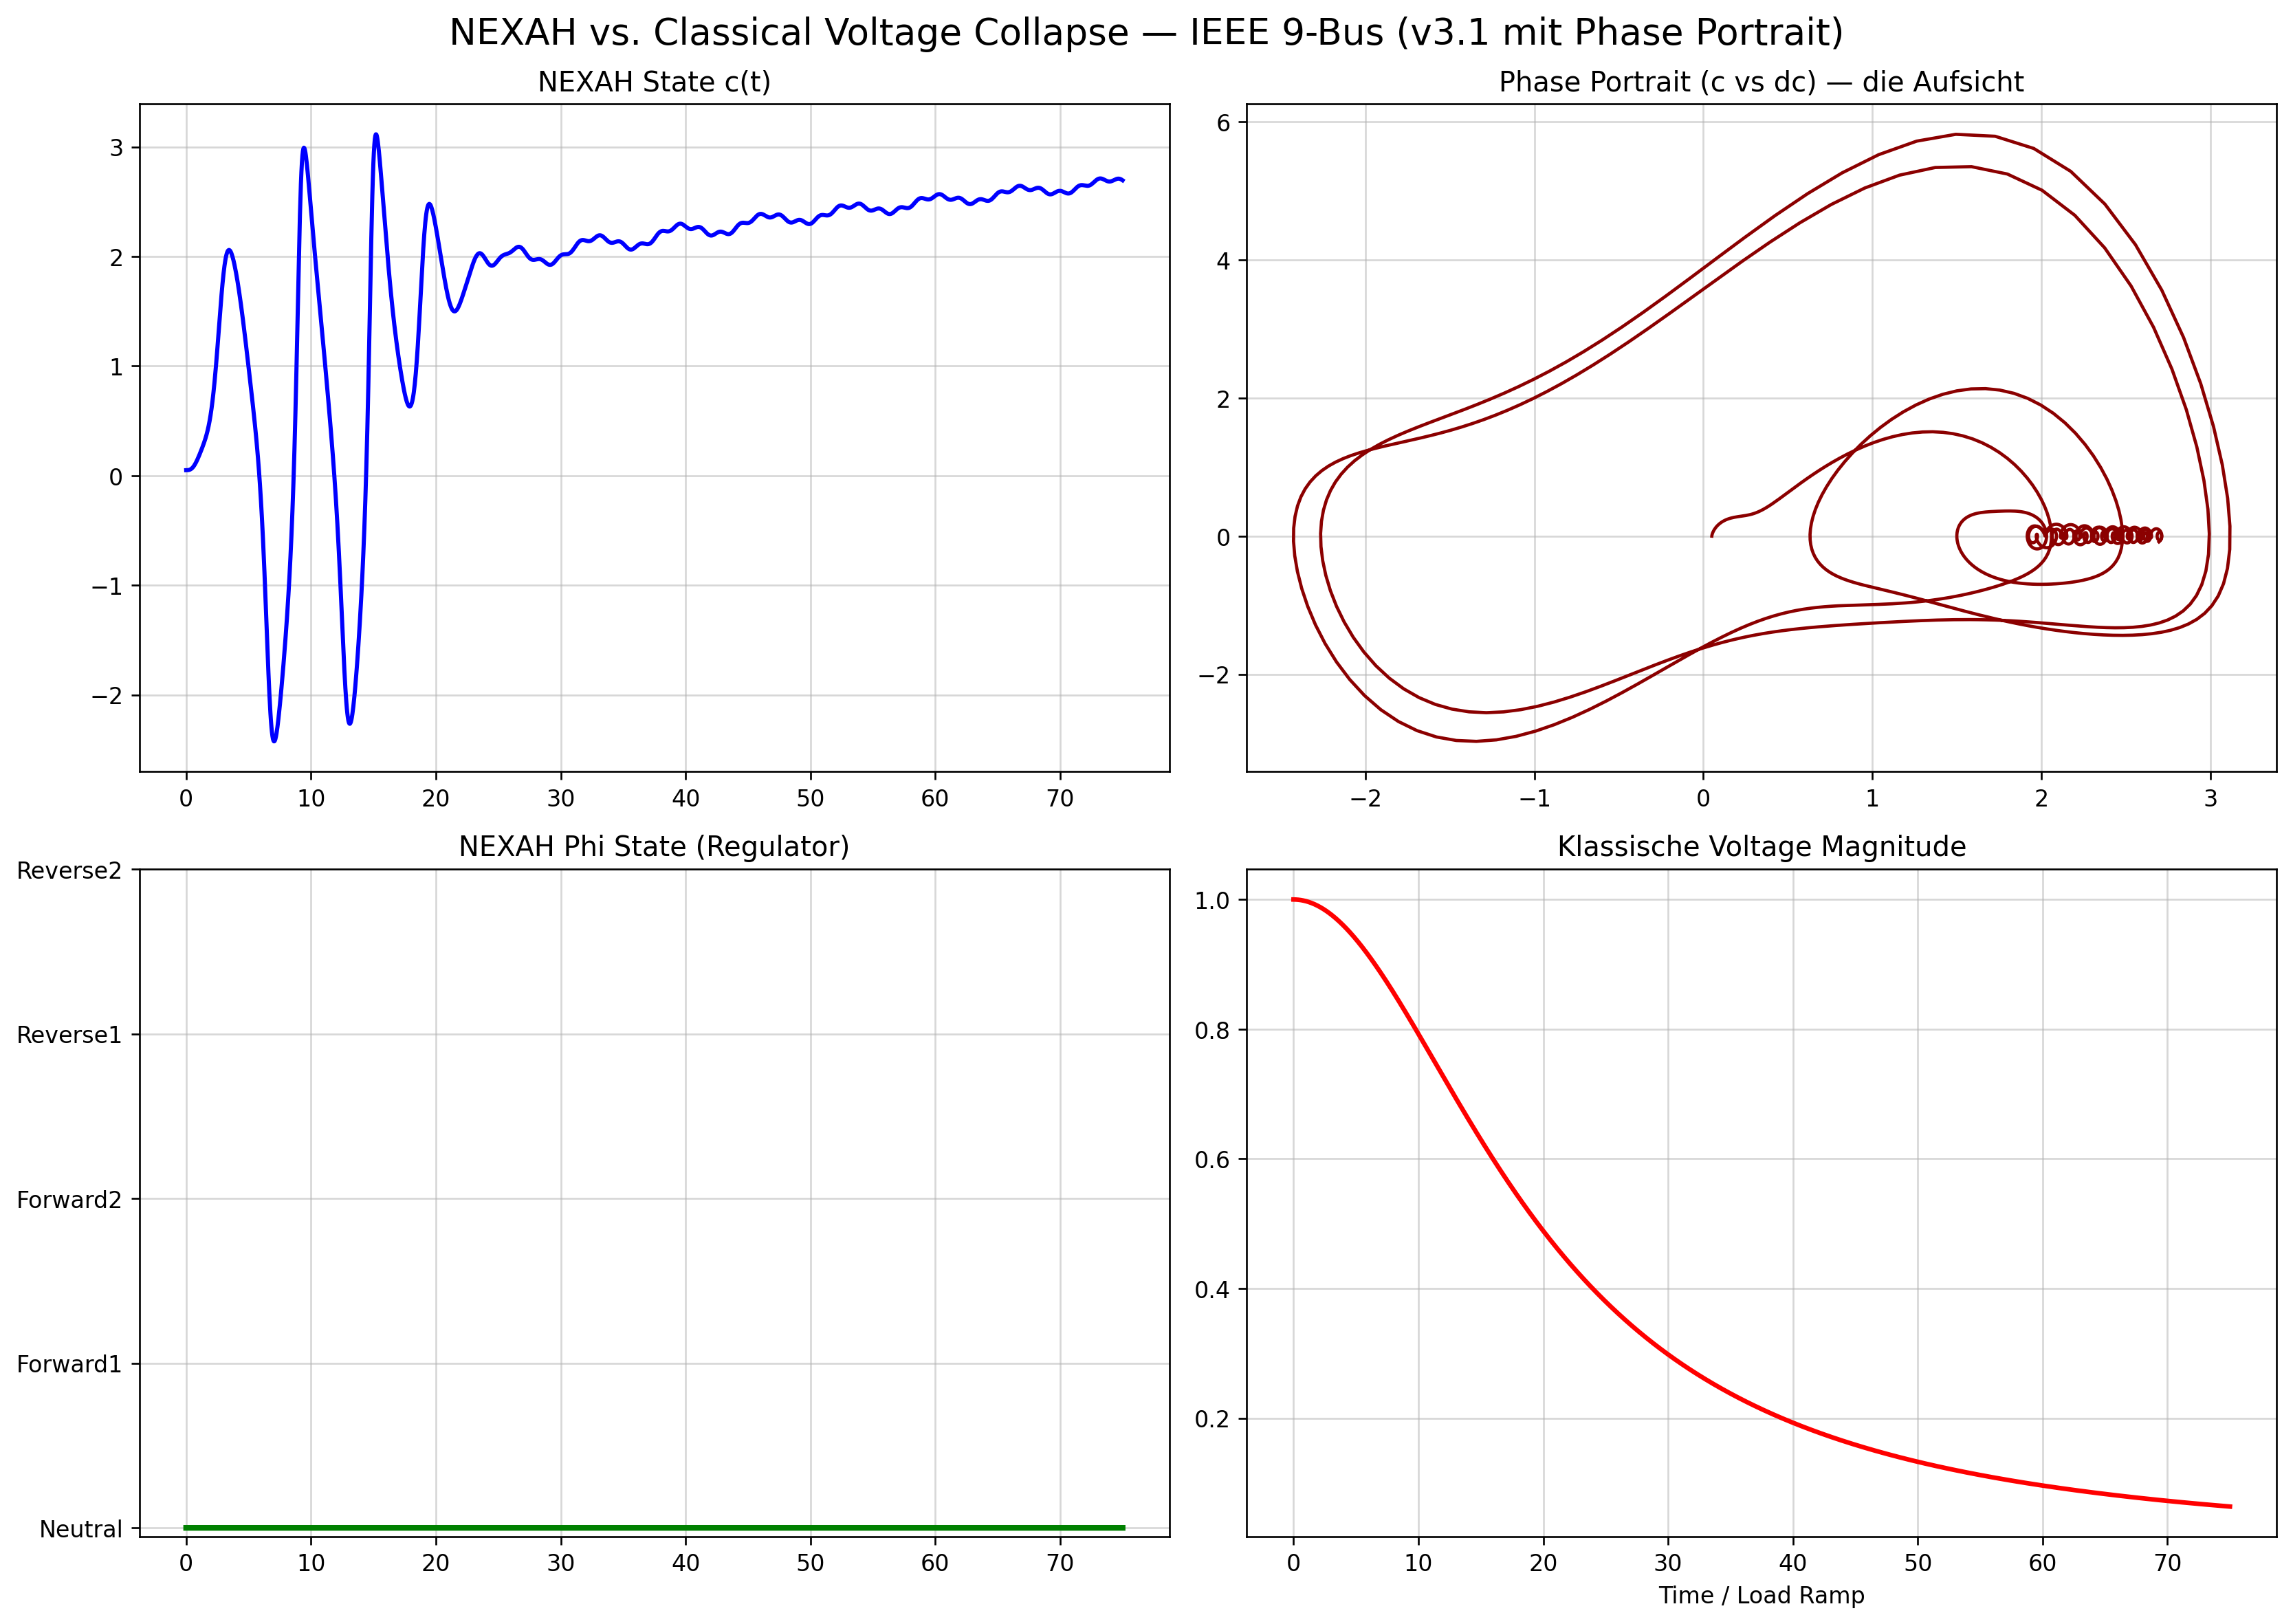

Source code (Python):
"""
NEXAH vs. Classical Voltage Collapse — Version 3.1
Mit Phase Portrait (Aufsicht) + stärkerem Drive
"""

import numpy as np
from scipy.integrate import solve_ivp
import matplotlib.pyplot as plt

PHI_NAMES = ["Neutral", "Forward1", "Forward2", "Reverse1", "Reverse2"]

def nexah_regime_ode(t, x, params):
    c, dc, phi_idx = x
    phi = int(phi_idx)

    field_force = -0.35 * c * (c**2 - 1.0) + 0.92 * dc
    p_drive = [0.0, 0.85, 1.48, -1.0, -1.7][phi]

    q = params.get('Q', 1.42)
    coupling = 1.0 + 0.98 * q
    kuramoto = 0.0
    for i in range(5):
        delta = (phi - i) / 5.0
        kuramoto += coupling * np.sin(2 * np.pi * delta)

    vdp_force = 0.68 * dc * (1.0 - c**2)

    angle = 2 * np.pi * t / 4.2 + phi * 1.0
    compass_op = 0.55 * np.sin(angle) * np.cos(angle * 1.618)

    inversion = 1.0
    if phi >= 3:
        inversion = 0.38 + 0.62 * np.tanh((phi - 2.3) * 3.5)

    d_c  = dc
    d_dc = (field_force + p_drive + kuramoto + vdp_force + compass_op) * inversion
    d_phi = 0.0

    return [d_c, d_dc, d_phi]

def ieee9_load_ramp(t):
    return 0.062 * t   # noch stärker

def ieee9_regime_ode(t, x, params):
    dx = nexah_regime_ode(t, x, params)
    p_ramp = ieee9_load_ramp(t)
    dx[1] += p_ramp * 1.25
    return dx

def classical_voltage(load_factor):
    return 1.0 / (1.0 + 0.68 * load_factor**2)

if __name__ == "__main__":
    print("🚀 NEXAH vs. Classical Voltage Collapse — v3.1 (mit Phase Portrait)")

    params = {'Q': 1.42, 'use_vdp': True}
    x0 = [0.05, 0.0, 0]

    sol = solve_ivp(
        fun=lambda t, x: ieee9_regime_ode(t, x, params),
        t_span=(0, 75),
        y0=x0,
        method='RK45',
        rtol=1e-6,
        max_step=0.04
    )

    t = sol.t
    c = sol.y[0]
    dc = sol.y[1]
    phi_idx = np.round(sol.y[2]).astype(int).clip(0, 4)

    load_factor = ieee9_load_ramp(t)
    classical_voltage_curve = classical_voltage(load_factor)

    print(f"✅ Fertig — End Phi = {PHI_NAMES[phi_idx[-1]]}")

    fig, axs = plt.subplots(2, 2, figsize=(14, 10))
    fig.suptitle("NEXAH vs. Classical Voltage Collapse — IEEE 9-Bus (v3.1 mit Phase Portrait)", fontsize=16)

    axs[0,0].plot(t, c, color='blue', linewidth=1.8)
    axs[0,0].set_title("NEXAH State c(t)")
    axs[0,0].grid(True, alpha=0.5)

    axs[0,1].plot(c, dc, color='darkred', linewidth=1.4)
    axs[0,1].set_title("Phase Portrait (c vs dc) — die Aufsicht")
    axs[0,1].grid(True, alpha=0.5)

    axs[1,0].plot(t, phi_idx, color='green', drawstyle='steps-post', linewidth=2.5)
    axs[1,0].set_title("NEXAH Phi State (Regulator)")
    axs[1,0].set_yticks(range(5))
    axs[1,0].set_yticklabels(PHI_NAMES)
    axs[1,0].grid(True, alpha=0.5)

    axs[1,1].plot(t, classical_voltage_curve, color='red', linewidth=2)
    axs[1,1].set_title("Klassische Voltage Magnitude")
    axs[1,1].set_xlabel("Time / Load Ramp")
    axs[1,1].grid(True, alpha=0.5)

    if np.any(phi_idx > 0):
        switch_idx = np.where(phi_idx > 0)[0][0]
        switch_time = t[switch_idx]
        for ax in axs.flat:
            ax.axvline(x=switch_time, color='purple', linestyle='--', alpha=0.8, linewidth=1.5, label=f'Phi-Split bei t={switch_time:.1f}')

    plt.tight_layout()
    plt.savefig("ieee9_nexah_vs_voltage_collapse_v31.png", dpi=240, bbox_inches='tight')
    print("📸 Vergleich v3.1 mit Phase Portrait gespeichert")
    plt.show()
